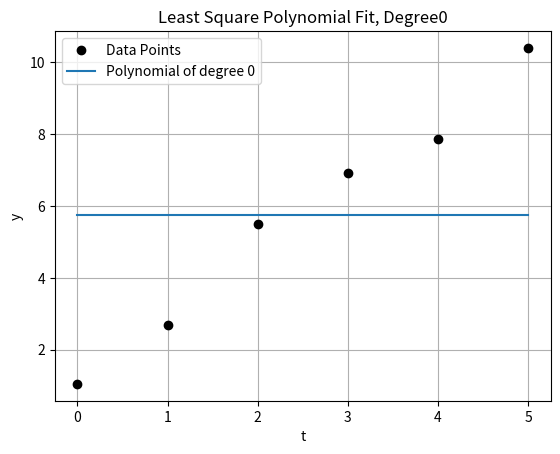
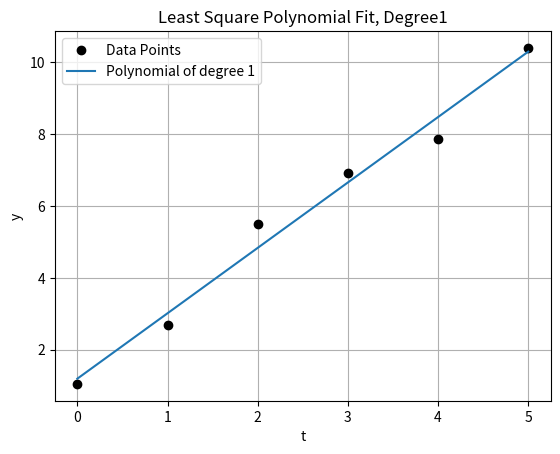
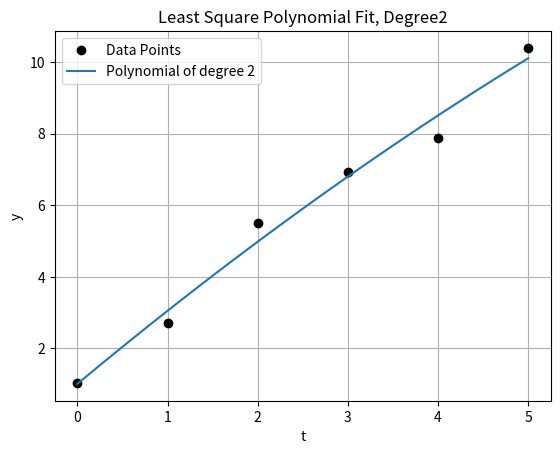
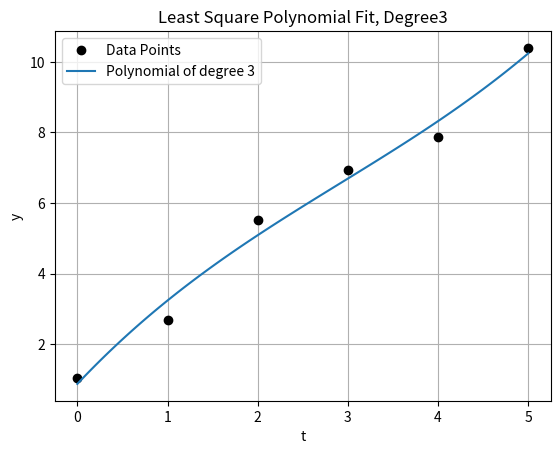
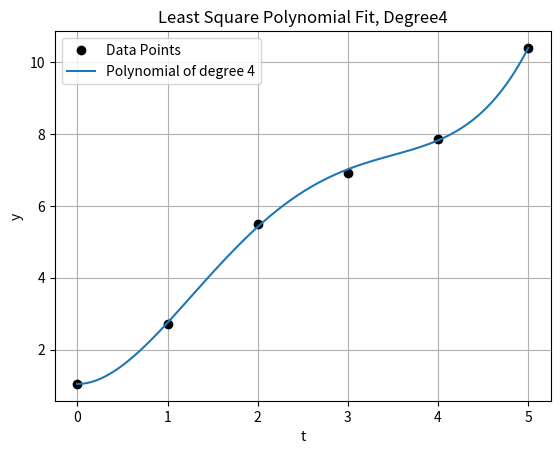
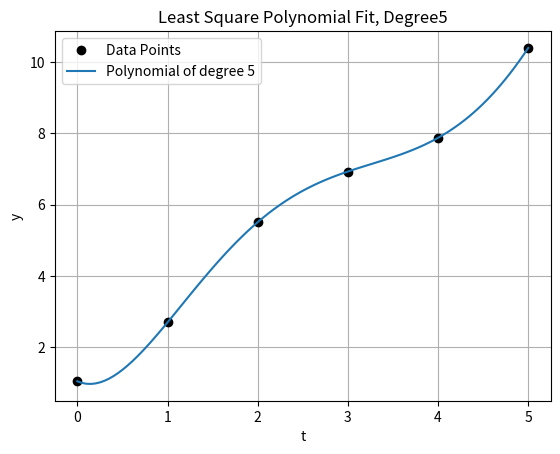
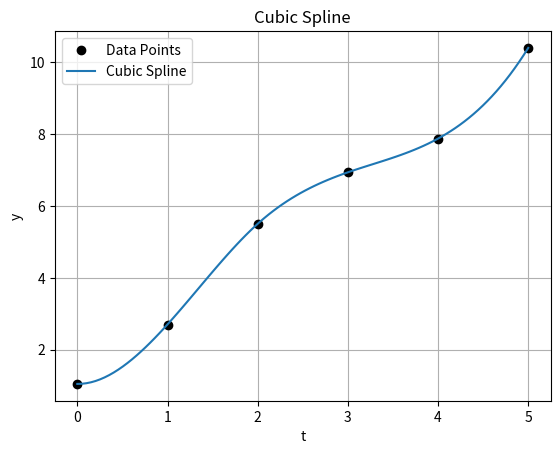

Here is the Python script that generated these plots, in order: (Note: this script raises an exception after producing the figures.)
# -*- coding: utf-8 -*-
"""
Created on Sun Dec  4 19:01:01 2016

@author: bhavesh
"""

import numpy as np
from scipy.interpolate import UnivariateSpline
import matplotlib.pyplot as plt
#input data
t = np.array([0.0,1.0,2.0,3.0,4.0,5.0])
y = np.array([1.0,2.7,5.8,6.6,7.5,9.9])
#Perturbing y
y = (np.random.randint(low=-1, high=2, size=len(y))*5/100 +1)*y
#Print Polynomial fitting
print('Polynomil')
for n in range(6):
    print('n =', n)
    x = np.polyfit(t,y,n)
    x = np.flipud(x)
    print ('x =', x)
    T = np.linspace(0,5.0,100)
    x_val = np.zeros(len(T))
    for z in range(len(T)):
        for l in range(n+1):
            x_val[z] += x[l]*T[z]**l
    dx = np.zeros(len(x)-1)
    for i in range (len(x)-1):
        dx[i]=x[i+1]*(i+1)
    print('dx =', dx)
    dx_val = np.zeros(len(t))
    for z in range(len(t)):
        for l in range(n):
            dx_val[z] += dx[l]*t[z]**l
    print('dx_val =', dx_val)
    plt.figure(n)
    plt.plot(t,y,'ok', label = 'Data Points')
    plt.plot(T,x_val, label = 'Polynomial of degree %s'%n)
    plt.title('Least Square Polynomial Fit, Degree%s'%n)
    plt.xlabel('t')
    plt.ylabel('y')
    plt.grid()
    plt.legend()
#Cubic spline
print('Cubic Spline')
SP_coeffs = UnivariateSpline(t, y,s=0.0001)
plt.figure()
plt.plot(t,y,'ok', label = 'Data Points')
plt.plot(T,SP_coeffs(T),label = 'Cubic Spline')
plt.title('Cubic Spline')
plt.xlabel('t')
plt.ylabel('y')
plt.grid()
plt.legend()
for z in range(len(t)):
    dx_val[z] = SP_coeffs.derivatives(t[z])[1]
print('dx_val =', dx_val)
#smoothing spline
print('Smoothing Spline')
K = np.array([1,2,4,5])
for k1 in K:
    print('k =', k1)
    SP_coeffs = interpolate.UnivariateSpline(t,y,k=k1,s=0.0001)
    for z in range(len(t)):
        dx_val[z] = SP_coeffs.derivatives(t[z])[1]
    print('dx_val =', dx_val)
    plt.figure()
    plt.plot(t,y,'ok', label = 'Data Points')
    plt.plot(T,SP_coeffs(T),label = 'Smoothing Spline, k = %s'%k1)
    plt.title('Smoothing Spline, k = %s'%k1)
    plt.xlabel('t')
    plt.ylabel('y')
    plt.grid()
    plt.legend()
#Hermit spline
print('Hermit Spline')
Her_coeffs = interpolate.PchipInterpolator(t,y)
Her_der = Her_coeffs.derivative(nu=1)
print('dx_val =', Her_der(t))
plt.figure()
plt.plot(t,y,'ok', label = 'Data Points')
plt.plot(T,Her_coeffs(T),label = 'Hermit Spline')
plt.title('Hermit Spline')
plt.xlabel('t')
plt.ylabel('y')
plt.grid()
plt.legend()
